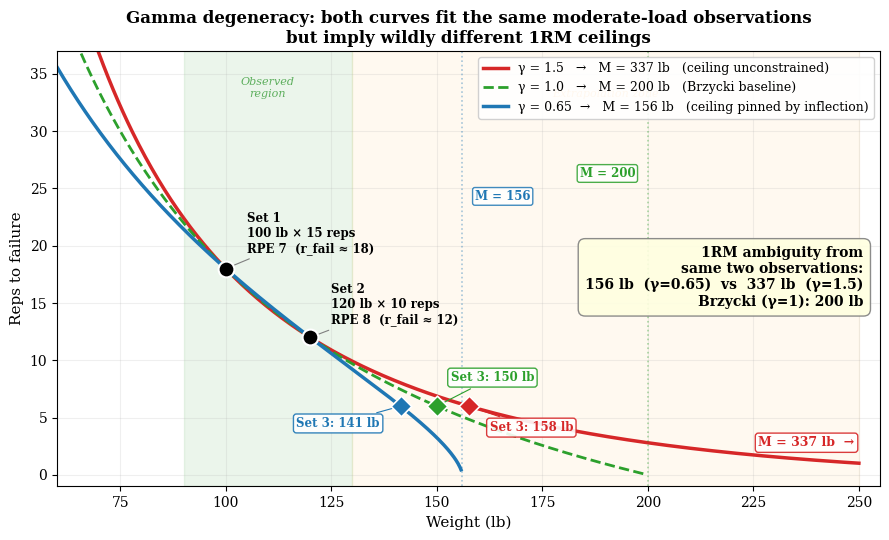

Source code (Python):
"""Generate figure showing how two curves with different gamma
fit the same moderate-load observations but diverge at heavy loads."""

import numpy as np
import matplotlib.pyplot as plt
from scipy.optimize import minimize

plt.rcParams.update({
    "font.family": "serif",
    "font.size": 10,
    "axes.titlesize": 12,
    "axes.labelsize": 11,
})

def fresh(W, M, k, gamma):
    r = np.where(W < M, k * np.power(np.maximum(M / W - 1, 0), gamma), 0.0)
    return r

def fit_Mk(gamma_fixed):
    """Fit (M, k) for a fixed gamma to the two observed points."""
    def loss(p):
        M, k = p
        r1 = k * ((M / 100) - 1) ** gamma_fixed
        r2 = k * ((M / 120) - 1) ** gamma_fixed
        return (r1 - 18) ** 2 + (r2 - 12) ** 2
    best = None
    for M0 in [140, 160, 180, 200, 240, 300]:
        for k0 in [8, 15, 25, 40, 60]:
            try:
                res = minimize(loss, [M0, k0],
                    bounds=[(130, 500), (1, 300)],
                    method="L-BFGS-B")
                if best is None or res.fun < best.fun:
                    best = res
            except Exception:
                continue
    return best.x[0], best.x[1], gamma_fixed

# Fix gamma values that tell the story:
#   gamma=1.5 => no inflection, ceiling drifts high
#   gamma=0.65 => inflects at heavy loads, ceiling is pinned
gA = 1.5
gB = 0.65
gC = 1.0  # Brzycki baseline
MA, kA, gA = fit_Mk(gA)
MB, kB, gB = fit_Mk(gB)
MC, kC, gC = fit_Mk(gC)

print(f"Curve A (γ=1.5): M={MA:.0f}, k={kA:.1f}, γ={gA:.2f}")
print(f"Curve C (γ=1.0): M={MC:.0f}, k={kC:.1f}, γ={gC:.2f}  [Brzycki]")
print(f"Curve B (γ=0.65): M={MB:.0f}, k={kB:.1f}, γ={gB:.2f}")

# Weight ranges — each curve ends cleanly at its ceiling
W_A = np.linspace(60, 250, 500)
rA = fresh(W_A, MA, kA, gA)

W_C = np.linspace(60, MC - 1.0, 450)
rC = fresh(W_C, MC, kC, gC)

W_B = np.linspace(60, MB - 0.3, 400)
rB = fresh(W_B, MB, kB, gB)

# Set 3 prescription weights (r_fail = 6)
W3A = MA / (1 + (6 / kA) ** (1 / gA))
W3B = MB / (1 + (6 / kB) ** (1 / gB))
W3C = MC / (1 + (6 / kC) ** (1 / gC))

fig, ax = plt.subplots(figsize=(9, 5.5))

# Shade regions first (behind everything)
ax.axvspan(90, 130, alpha=0.08, color="green", zorder=0)
ax.axvspan(130, 250, alpha=0.06, color="orange", zorder=0)
ax.text(110, 33, "Observed\nregion", ha="center", fontsize=8, color="green",
        alpha=0.6, fontstyle="italic")
ax.text(190, 33, "Extrapolation zone", ha="center", fontsize=8, color="darkorange",
        alpha=0.6, fontstyle="italic")

# Curves — three gammas
ax.plot(W_A, rA, "-", color="#d62728", linewidth=2.5,
        label=f"γ = {gA:.1f}   →   M = {MA:.0f} lb   (ceiling unconstrained)")
ax.plot(W_C, rC, "--", color="#2ca02c", linewidth=2.0,
        label=f"γ = {gC:.1f}   →   M = {MC:.0f} lb   (Brzycki baseline)")
ax.plot(W_B, rB, "-", color="#1f77b4", linewidth=2.5,
        label=f"γ = {gB:.2f}  →   M = {MB:.0f} lb   (ceiling pinned by inflection)")

# Observed points (the two moderate-load sets)
ax.scatter([100, 120], [18, 12], s=130, color="black", zorder=5,
           edgecolors="white", linewidths=1.5)
ax.annotate("Set 1\n100 lb × 15 reps\nRPE 7  (r_fail ≈ 18)",
            (100, 18), textcoords="offset points", xytext=(15, 12),
            fontsize=8.5, ha="left", fontweight="bold",
            arrowprops=dict(arrowstyle="-", color="gray", lw=0.8))
ax.annotate("Set 2\n120 lb × 10 reps\nRPE 8  (r_fail ≈ 12)",
            (120, 12), textcoords="offset points", xytext=(15, 10),
            fontsize=8.5, ha="left", fontweight="bold",
            arrowprops=dict(arrowstyle="-", color="gray", lw=0.8))

# Set 3 prescription markers
r3A = fresh(np.array([W3A]), MA, kA, gA)[0]
r3B = fresh(np.array([W3B]), MB, kB, gB)[0]
r3C = fresh(np.array([W3C]), MC, kC, gC)[0]
ax.scatter([W3A], [r3A], s=110, color="#d62728", marker="D", zorder=5,
           edgecolors="white", linewidths=1.2)
ax.scatter([W3C], [r3C], s=110, color="#2ca02c", marker="D", zorder=5,
           edgecolors="white", linewidths=1.2)
ax.scatter([W3B], [r3B], s=110, color="#1f77b4", marker="D", zorder=5,
           edgecolors="white", linewidths=1.2)

# Set 3 labels — staggered vertically to avoid overlap
ax.annotate(f"Set 3: {W3B:.0f} lb",
            (W3B, r3B), textcoords="offset points", xytext=(-75, -15),
            fontsize=8.5, color="#1f77b4", fontweight="bold", ha="left",
            arrowprops=dict(arrowstyle="-", color="#1f77b4", lw=0.8),
            bbox=dict(boxstyle="round,pad=0.25", facecolor="white",
                      edgecolor="#1f77b4", alpha=0.9))
ax.annotate(f"Set 3: {W3C:.0f} lb",
            (W3C, r3C), textcoords="offset points", xytext=(10, 18),
            fontsize=8.5, color="#2ca02c", fontweight="bold", ha="left",
            arrowprops=dict(arrowstyle="-", color="#2ca02c", lw=0.8),
            bbox=dict(boxstyle="round,pad=0.25", facecolor="white",
                      edgecolor="#2ca02c", alpha=0.9))
ax.annotate(f"Set 3: {W3A:.0f} lb",
            (W3A, r3A), textcoords="offset points", xytext=(15, -18),
            fontsize=8.5, color="#d62728", fontweight="bold", ha="left",
            arrowprops=dict(arrowstyle="-", color="#d62728", lw=0.8),
            bbox=dict(boxstyle="round,pad=0.25", facecolor="white",
                      edgecolor="#d62728", alpha=0.9))

# Blue ceiling
ax.axvline(MB, color="#1f77b4", linestyle=":", alpha=0.4, linewidth=1.2)
ax.text(MB + 3, 24, f"M = {MB:.0f}", fontsize=8.5, color="#1f77b4",
        fontweight="bold", ha="left",
        bbox=dict(boxstyle="round,pad=0.2", facecolor="white", edgecolor="#1f77b4", alpha=0.85))

# Green (Brzycki) ceiling
ax.axvline(MC, color="#2ca02c", linestyle=":", alpha=0.4, linewidth=1.2)
ax.text(MC - 3, 26, f"M = {MC:.0f}", fontsize=8.5, color="#2ca02c",
        fontweight="bold", ha="right",
        bbox=dict(boxstyle="round,pad=0.2", facecolor="white", edgecolor="#2ca02c", alpha=0.85))

# Red ceiling is off-screen
ax.text(249, 2.5, f"M = {MA:.0f} lb  →", fontsize=9,
        color="#d62728", ha="right", fontweight="bold",
        bbox=dict(boxstyle="round,pad=0.25", facecolor="white",
                  edgecolor="#d62728", alpha=0.9))

# Big callout: the 1RM ambiguity
ax.text(0.98, 0.48,
        f"1RM ambiguity from\nsame two observations:\n"
        f"{MB:.0f} lb  (γ={gB})  vs  {MA:.0f} lb  (γ={gA})\n"
        f"Brzycki (γ=1): {MC:.0f} lb",
        transform=ax.transAxes, fontsize=10, fontweight="bold",
        ha="right", va="center",
        bbox=dict(boxstyle="round,pad=0.5", facecolor="lightyellow",
                  edgecolor="gray", alpha=0.9))

ax.set_xlabel("Weight (lb)", fontsize=11)
ax.set_ylabel("Reps to failure", fontsize=11)
ax.set_title("Gamma degeneracy: both curves fit the same moderate-load observations\n"
             "but imply wildly different 1RM ceilings",
             fontsize=12, fontweight="bold")
ax.set_xlim(60, 255)
ax.set_ylim(-1, 37)
ax.legend(loc="upper right", fontsize=9, framealpha=0.9)
ax.grid(True, alpha=0.2)

fig.tight_layout()
fig.savefig(r"C:\share\gamma_degeneracy.pdf", dpi=300, bbox_inches="tight")
fig.savefig(r"C:\share\gamma_degeneracy.png", dpi=180, bbox_inches="tight")
print(f"\nSaved to C:\\share\\gamma_degeneracy.pdf and .png")
print(f"Set 3 divergence: {abs(W3A - W3B):.0f} lb")
print(f"1RM divergence: {abs(MA - MB):.0f} lb")
